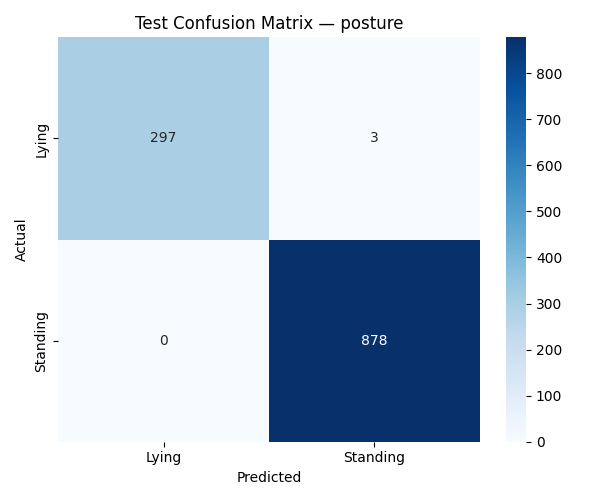

Source data for this figure (header and first rows):
, Lying, Standing
Lying, 297, 3
Standing, 0, 878
